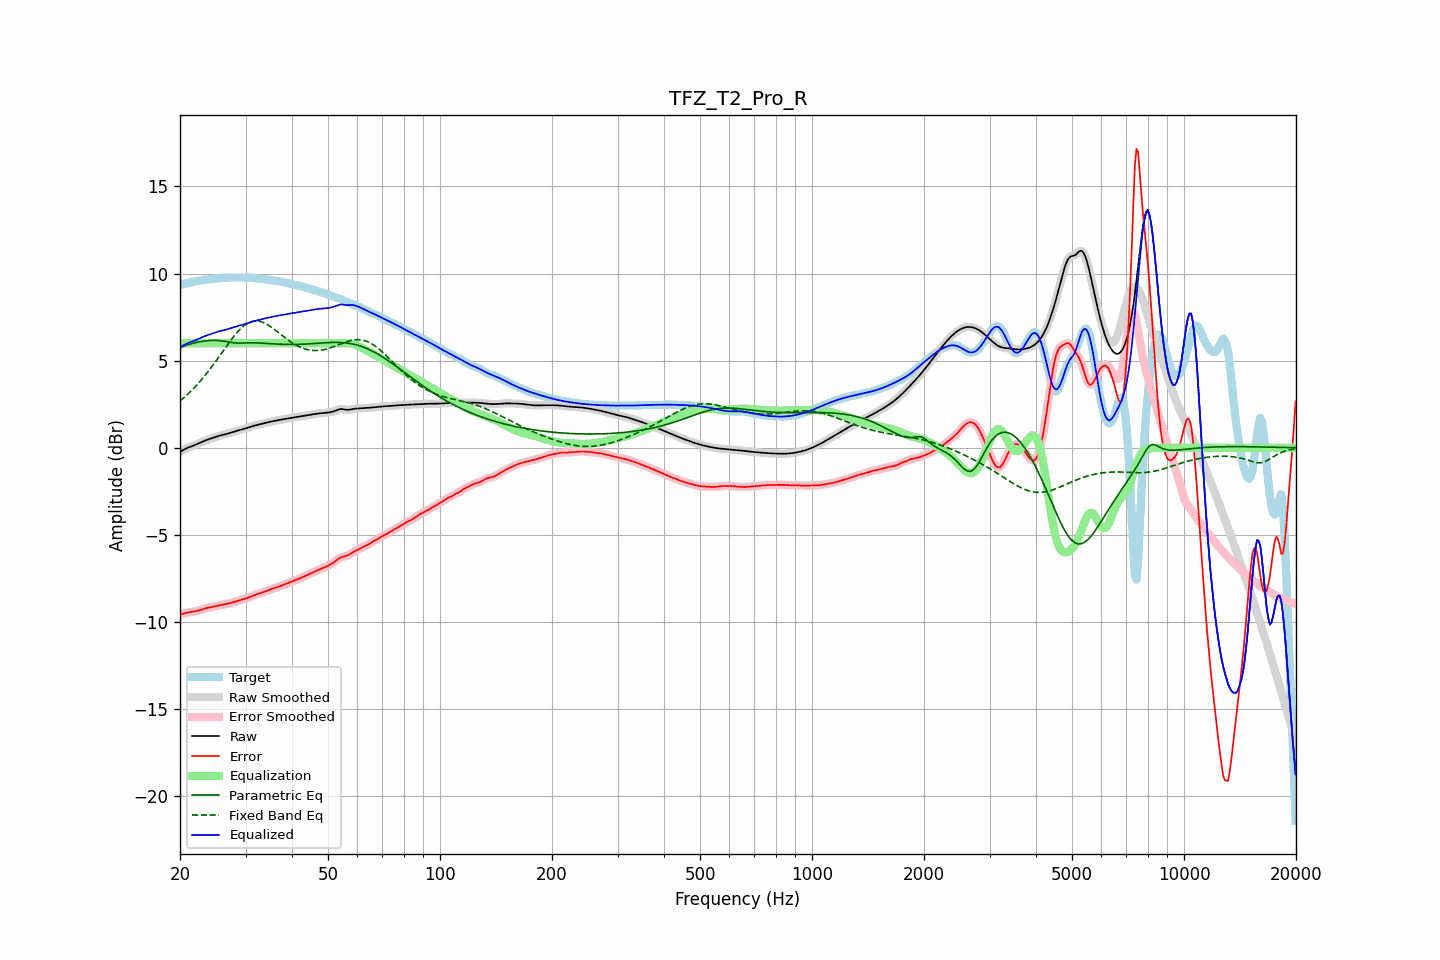

The data file committed next to this chart (first rows):
frequency, raw, error, smoothed, error_smoothed, equalization, parametric_eq, fixed_band_eq, equalized_raw, equalized_smoothed, target
20.00, -0.24, -9.57, -0.24, -9.57, 6.00, 5.75, 2.69, 5.76, 5.76, 9.34
20.20, -0.18, -9.55, -0.18, -9.55, 6.00, 5.79, 2.76, 5.82, 5.82, 9.36
20.40, -0.13, -9.52, -0.13, -9.52, 6.00, 5.82, 2.84, 5.87, 5.87, 9.39
20.61, -0.08, -9.49, -0.08, -9.49, 6.00, 5.86, 2.92, 5.92, 5.92, 9.42
20.81, -0.03, -9.47, -0.03, -9.47, 6.00, 5.89, 3.01, 5.97, 5.97, 9.44
21.02, 0.01, -9.45, 0.01, -9.45, 6.00, 5.92, 3.09, 6.01, 6.01, 9.46
21.23, 0.05, -9.44, 0.05, -9.44, 6.00, 5.94, 3.18, 6.05, 6.05, 9.48
21.44, 0.08, -9.42, 0.08, -9.42, 6.00, 5.97, 3.27, 6.08, 6.08, 9.50
21.66, 0.12, -9.41, 0.12, -9.41, 6.00, 6.00, 3.36, 6.12, 6.12, 9.52
21.87, 0.15, -9.39, 0.15, -9.39, 6.00, 6.02, 3.46, 6.15, 6.15, 9.54
22.09, 0.19, -9.37, 0.19, -9.37, 6.00, 6.04, 3.56, 6.19, 6.19, 9.56
22.31, 0.23, -9.35, 0.23, -9.35, 6.00, 6.06, 3.66, 6.23, 6.23, 9.58
22.54, 0.27, -9.32, 0.27, -9.32, 6.00, 6.08, 3.76, 6.27, 6.27, 9.59
22.76, 0.31, -9.30, 0.31, -9.30, 6.00, 6.10, 3.87, 6.31, 6.31, 9.61
22.99, 0.35, -9.27, 0.35, -9.27, 6.00, 6.11, 3.98, 6.35, 6.35, 9.62
23.22, 0.39, -9.24, 0.39, -9.24, 6.00, 6.12, 4.09, 6.39, 6.39, 9.63
23.45, 0.43, -9.21, 0.43, -9.21, 6.00, 6.14, 4.20, 6.43, 6.43, 9.64
23.69, 0.46, -9.19, 0.46, -9.19, 6.00, 6.14, 4.32, 6.46, 6.46, 9.65
23.92, 0.49, -9.17, 0.49, -9.17, 6.00, 6.15, 4.44, 6.49, 6.49, 9.67
24.16, 0.53, -9.15, 0.53, -9.15, 6.00, 6.16, 4.56, 6.53, 6.53, 9.68
24.40, 0.56, -9.14, 0.56, -9.14, 6.00, 6.16, 4.68, 6.56, 6.56, 9.69
24.65, 0.59, -9.12, 0.59, -9.12, 6.00, 6.16, 4.81, 6.59, 6.59, 9.70
24.89, 0.62, -9.10, 0.62, -9.10, 6.00, 6.16, 4.93, 6.62, 6.62, 9.71
25.14, 0.65, -9.08, 0.65, -9.08, 6.00, 6.16, 5.06, 6.65, 6.65, 9.72
25.39, 0.68, -9.05, 0.68, -9.05, 6.00, 6.15, 5.19, 6.68, 6.68, 9.73
25.65, 0.70, -9.03, 0.70, -9.03, 6.00, 6.15, 5.32, 6.70, 6.70, 9.74
25.91, 0.73, -9.01, 0.73, -9.01, 6.00, 6.14, 5.45, 6.73, 6.73, 9.74
26.16, 0.75, -9.00, 0.75, -9.00, 6.00, 6.12, 5.58, 6.75, 6.75, 9.75
26.43, 0.77, -8.98, 0.77, -8.98, 6.00, 6.11, 5.71, 6.77, 6.77, 9.75
26.69, 0.80, -8.96, 0.80, -8.96, 6.00, 6.09, 5.84, 6.80, 6.80, 9.76
26.96, 0.82, -8.94, 0.82, -8.94, 6.00, 6.08, 5.97, 6.82, 6.82, 9.76
27.23, 0.85, -8.92, 0.85, -8.92, 6.00, 6.06, 6.09, 6.85, 6.85, 9.77
27.50, 0.88, -8.89, 0.88, -8.89, 6.00, 6.05, 6.22, 6.88, 6.88, 9.77
27.77, 0.91, -8.87, 0.91, -8.87, 6.00, 6.03, 6.34, 6.91, 6.91, 9.78
28.05, 0.94, -8.84, 0.94, -8.84, 6.00, 6.02, 6.45, 6.94, 6.94, 9.78
28.33, 0.97, -8.81, 0.97, -8.81, 6.00, 6.01, 6.56, 6.97, 6.97, 9.78
28.62, 0.99, -8.78, 0.99, -8.78, 6.00, 6.01, 6.67, 6.99, 6.99, 9.78
28.90, 1.02, -8.76, 1.02, -8.76, 6.00, 6.01, 6.77, 7.02, 7.02, 9.77
29.19, 1.04, -8.73, 1.04, -8.73, 6.00, 6.01, 6.86, 7.04, 7.04, 9.77
29.48, 1.06, -8.71, 1.06, -8.71, 6.00, 6.01, 6.94, 7.06, 7.06, 9.77
29.78, 1.09, -8.68, 1.09, -8.68, 6.00, 6.02, 7.02, 7.09, 7.09, 9.77
30.08, 1.12, -8.65, 1.12, -8.65, 6.00, 6.02, 7.09, 7.12, 7.12, 9.77
30.38, 1.15, -8.62, 1.15, -8.62, 6.00, 6.02, 7.15, 7.15, 7.15, 9.77
30.68, 1.18, -8.58, 1.18, -8.58, 6.00, 6.03, 7.19, 7.18, 7.18, 9.76
30.99, 1.21, -8.54, 1.21, -8.54, 6.00, 6.03, 7.23, 7.21, 7.21, 9.75
31.30, 1.24, -8.50, 1.24, -8.50, 6.00, 6.03, 7.26, 7.24, 7.24, 9.75
31.61, 1.27, -8.47, 1.27, -8.47, 6.00, 6.03, 7.28, 7.27, 7.27, 9.74
31.93, 1.29, -8.43, 1.29, -8.43, 6.00, 6.02, 7.28, 7.29, 7.29, 9.72
32.24, 1.31, -8.40, 1.31, -8.40, 6.00, 6.02, 7.28, 7.31, 7.31, 9.72
32.57, 1.33, -8.37, 1.33, -8.37, 6.00, 6.02, 7.27, 7.33, 7.33, 9.71
32.89, 1.36, -8.34, 1.36, -8.34, 6.00, 6.01, 7.25, 7.36, 7.36, 9.70
33.22, 1.38, -8.31, 1.38, -8.31, 6.00, 6.01, 7.22, 7.38, 7.38, 9.69
33.55, 1.40, -8.28, 1.40, -8.28, 6.00, 6.00, 7.19, 7.40, 7.40, 9.68
33.89, 1.43, -8.24, 1.43, -8.25, 6.00, 5.99, 7.14, 7.43, 7.43, 9.67
34.23, 1.45, -8.21, 1.45, -8.21, 6.00, 5.99, 7.09, 7.45, 7.45, 9.66
34.57, 1.47, -8.17, 1.47, -8.17, 6.00, 5.98, 7.03, 7.47, 7.47, 9.65
34.92, 1.49, -8.14, 1.49, -8.14, 6.00, 5.98, 6.97, 7.49, 7.49, 9.63
35.27, 1.51, -8.11, 1.51, -8.11, 6.00, 5.97, 6.91, 7.51, 7.51, 9.62
35.62, 1.53, -8.08, 1.53, -8.08, 6.00, 5.96, 6.84, 7.53, 7.53, 9.61
35.97, 1.55, -8.05, 1.55, -8.05, 6.00, 5.96, 6.77, 7.55, 7.55, 9.60
... 635 more rows
